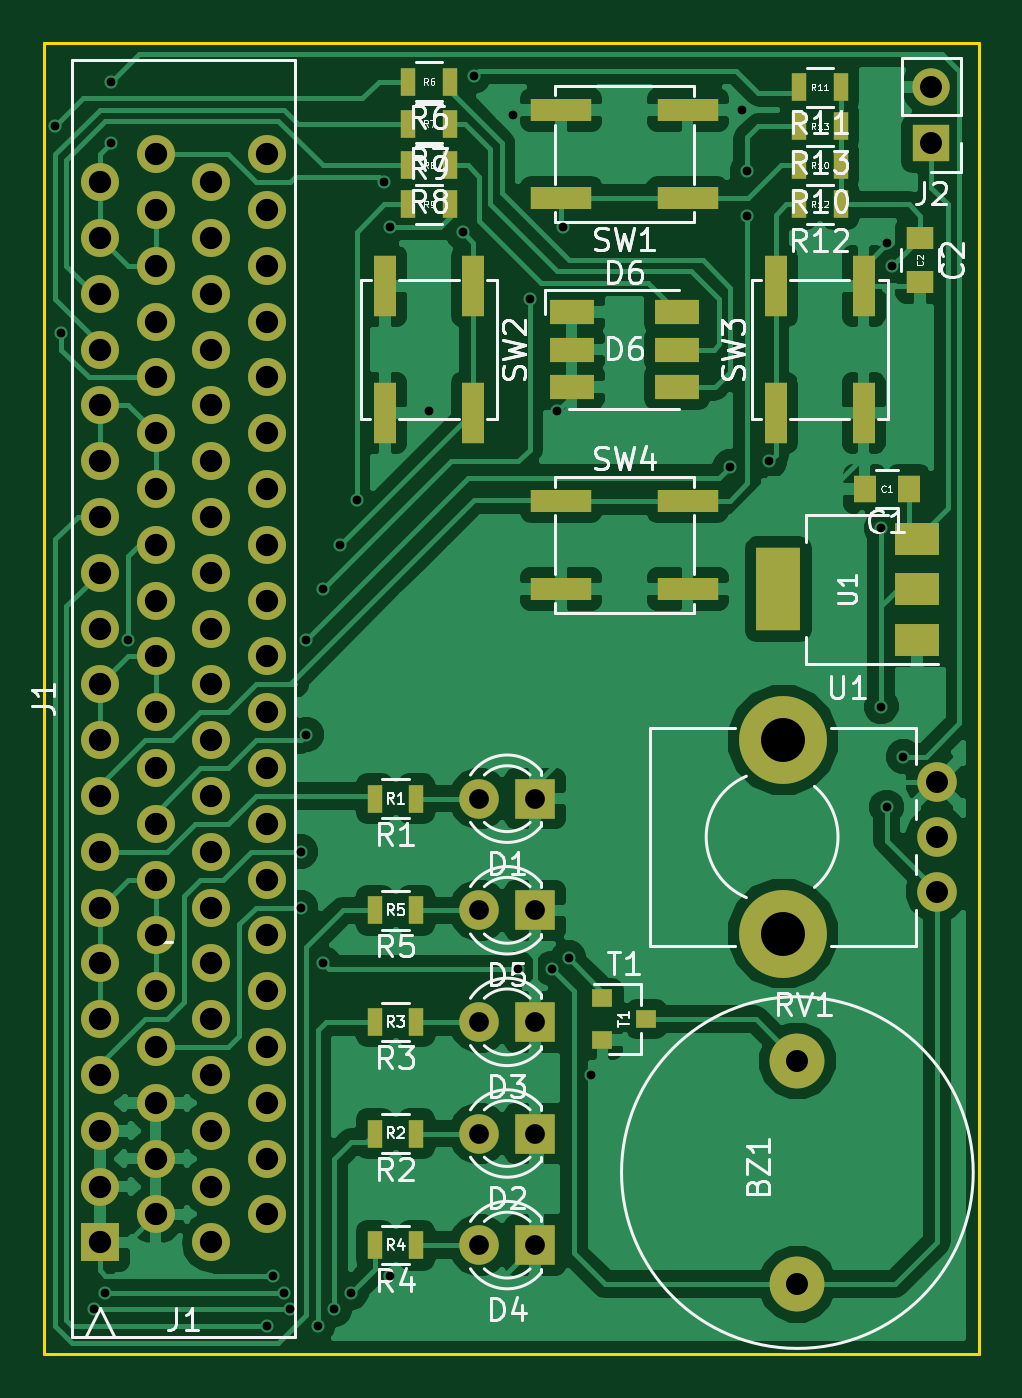
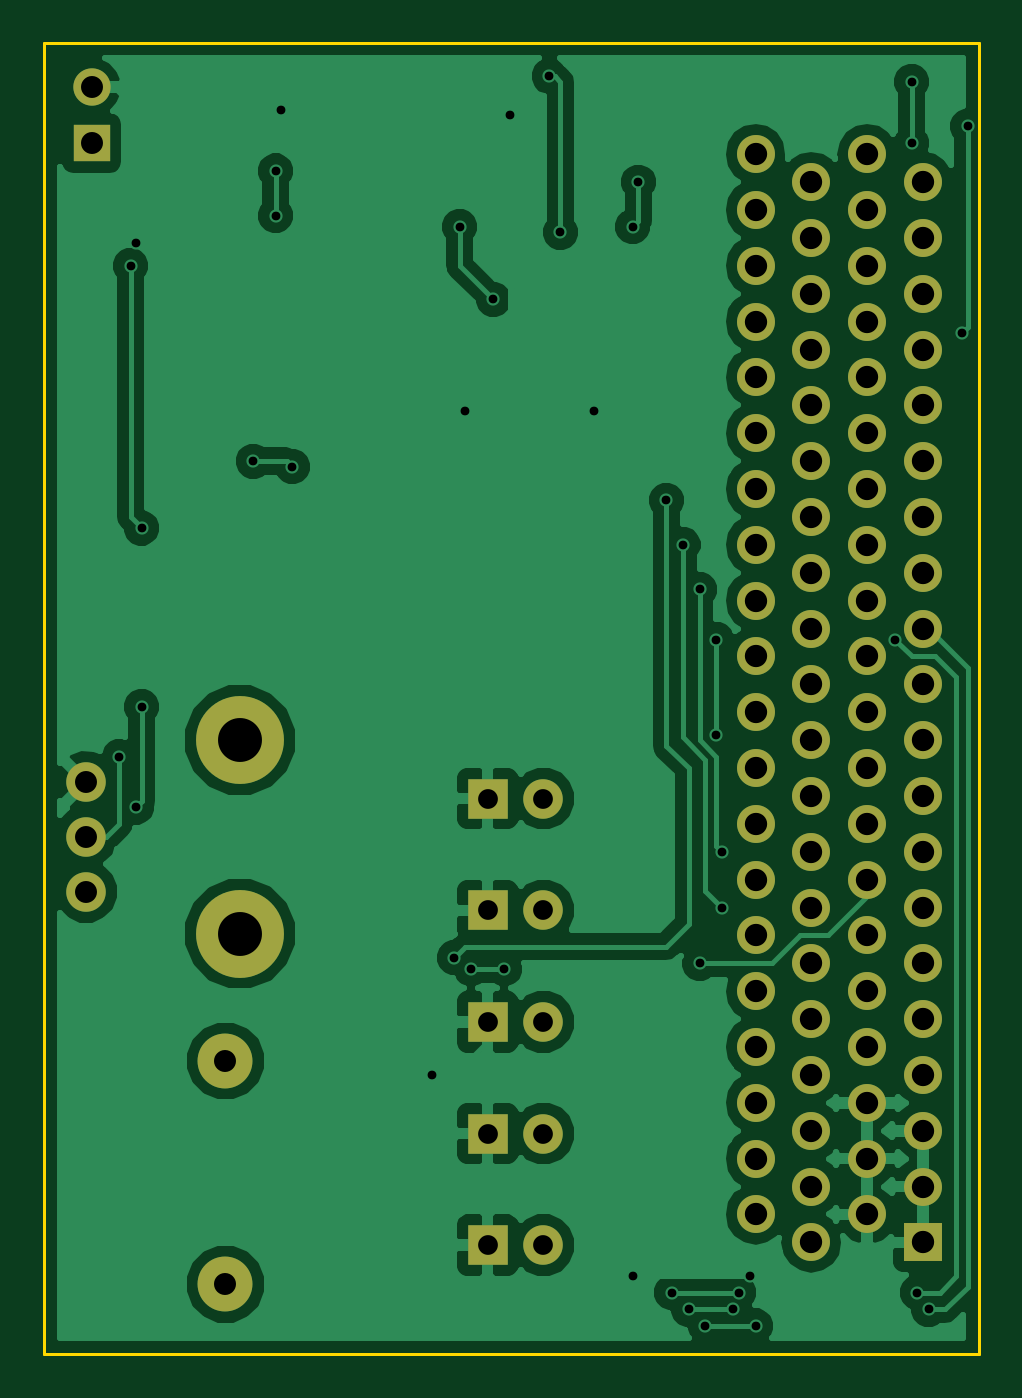
Circuit board: 9 layer files. Board 42.5 x 59.7 mm.
- bottom_copper: microbit-extension-B.Cu.gbr (57248 bytes)
- bottom_mask: microbit-extension-B.Mask.gbr (3011 bytes)
- bottom_silk: microbit-extension-B.SilkS.gbr (289 bytes)
- outline: microbit-extension-Edge.Cuts.gbr (509 bytes)
- top_copper: microbit-extension-F.Cu.gbr (91955 bytes)
- top_mask: microbit-extension-F.Mask.gbr (4742 bytes)
- top_silk: microbit-extension-F.SilkS.gbr (43398 bytes)
- drill: microbit-extension-NPTH.drl (202 bytes)
- drill: microbit-extension.drl (2394 bytes)

=== bottom_copper: microbit-extension-B.Cu.gbr (57248 bytes, source omitted) ===
=== bottom_mask: microbit-extension-B.Mask.gbr ===
G04 #@! TF.FileFunction,Soldermask,Bot*
%FSLAX46Y46*%
G04 Gerber Fmt 4.6, Leading zero omitted, Abs format (unit mm)*
G04 Created by KiCad (PCBNEW 4.0.6) date Monday, August 21, 2017 'PMt' 12:57:47 PM*
%MOMM*%
%LPD*%
G01*
G04 APERTURE LIST*
%ADD10C,0.100000*%
%ADD11C,2.499360*%
%ADD12R,1.800000X1.800000*%
%ADD13C,1.800000*%
%ADD14O,1.727200X1.727200*%
%ADD15R,1.727200X1.727200*%
%ADD16R,1.700000X1.700000*%
%ADD17O,1.700000X1.700000*%
%ADD18C,4.000000*%
G04 APERTURE END LIST*
D10*
D11*
X78740000Y-114935000D03*
X78740000Y-125095000D03*
D12*
X66802000Y-102997000D03*
D13*
X64262000Y-102997000D03*
D12*
X66802000Y-118237000D03*
D13*
X64262000Y-118237000D03*
D12*
X66802000Y-113157000D03*
D13*
X64262000Y-113157000D03*
D12*
X66802000Y-123317000D03*
D13*
X64262000Y-123317000D03*
D12*
X66802000Y-108077000D03*
D13*
X64262000Y-108077000D03*
D14*
X54610000Y-73660000D03*
X52070000Y-74930000D03*
X54610000Y-76200000D03*
X52070000Y-77470000D03*
X54610000Y-78740000D03*
X52070000Y-80010000D03*
X54610000Y-81280000D03*
X52070000Y-82550000D03*
X54610000Y-83820000D03*
X52070000Y-85090000D03*
X54610000Y-86360000D03*
X52070000Y-87630000D03*
X54610000Y-88900000D03*
X52070000Y-90170000D03*
X54610000Y-91440000D03*
X52070000Y-92710000D03*
X54610000Y-93980000D03*
X52070000Y-95250000D03*
X49530000Y-96520000D03*
X49530000Y-93980000D03*
X49530000Y-91440000D03*
X49530000Y-88900000D03*
X49530000Y-86360000D03*
X49530000Y-83820000D03*
X49530000Y-81280000D03*
X49530000Y-78740000D03*
X49530000Y-76200000D03*
X49530000Y-73660000D03*
X46990000Y-95250000D03*
X46990000Y-92710000D03*
X46990000Y-90170000D03*
X46990000Y-87630000D03*
X46990000Y-85090000D03*
X46990000Y-82550000D03*
X46990000Y-80010000D03*
X46990000Y-77470000D03*
X46990000Y-74930000D03*
X54610000Y-96520000D03*
X54610000Y-121920000D03*
X52070000Y-123190000D03*
X46990000Y-97790000D03*
X46990000Y-100330000D03*
X46990000Y-102870000D03*
X46990000Y-105410000D03*
X46990000Y-107950000D03*
X46990000Y-110490000D03*
X46990000Y-113030000D03*
X46990000Y-115570000D03*
X46990000Y-118110000D03*
X46990000Y-120650000D03*
X49530000Y-99060000D03*
X49530000Y-101600000D03*
X49530000Y-104140000D03*
X49530000Y-106680000D03*
X49530000Y-109220000D03*
X49530000Y-111760000D03*
X49530000Y-114300000D03*
X49530000Y-116840000D03*
X49530000Y-119380000D03*
X49530000Y-121920000D03*
D15*
X46990000Y-123190000D03*
D14*
X52070000Y-120650000D03*
X54610000Y-119380000D03*
X52070000Y-118110000D03*
X54610000Y-116840000D03*
X52070000Y-115570000D03*
X54610000Y-114300000D03*
X52070000Y-113030000D03*
X54610000Y-111760000D03*
X52070000Y-110490000D03*
X54610000Y-109220000D03*
X52070000Y-107950000D03*
X54610000Y-106680000D03*
X52070000Y-105410000D03*
X54610000Y-104140000D03*
X52070000Y-102870000D03*
X54610000Y-101600000D03*
X52070000Y-100330000D03*
X54610000Y-99060000D03*
X52070000Y-97790000D03*
D16*
X84836000Y-73152000D03*
D17*
X84836000Y-70612000D03*
D13*
X85090000Y-107235000D03*
X85090000Y-104735000D03*
X85090000Y-102235000D03*
D18*
X78090000Y-109135000D03*
X78090000Y-100335000D03*
M02*

=== bottom_silk: microbit-extension-B.SilkS.gbr ===
G04 #@! TF.FileFunction,Legend,Bot*
%FSLAX46Y46*%
G04 Gerber Fmt 4.6, Leading zero omitted, Abs format (unit mm)*
G04 Created by KiCad (PCBNEW 4.0.6) date Monday, August 21, 2017 'PMt' 12:57:47 PM*
%MOMM*%
%LPD*%
G01*
G04 APERTURE LIST*
%ADD10C,0.100000*%
G04 APERTURE END LIST*
D10*
M02*

=== outline: microbit-extension-Edge.Cuts.gbr ===
G04 #@! TF.FileFunction,Profile,NP*
%FSLAX46Y46*%
G04 Gerber Fmt 4.6, Leading zero omitted, Abs format (unit mm)*
G04 Created by KiCad (PCBNEW 4.0.6) date Monday, August 21, 2017 'PMt' 12:57:47 PM*
%MOMM*%
%LPD*%
G01*
G04 APERTURE LIST*
%ADD10C,0.100000*%
%ADD11C,0.150000*%
G04 APERTURE END LIST*
D10*
D11*
X44450000Y-128270000D02*
X44450000Y-68580000D01*
X86995000Y-128270000D02*
X44450000Y-128270000D01*
X86995000Y-68580000D02*
X86995000Y-128270000D01*
X44450000Y-68580000D02*
X86995000Y-68580000D01*
M02*

=== top_copper: microbit-extension-F.Cu.gbr (91955 bytes, source omitted) ===
=== top_mask: microbit-extension-F.Mask.gbr ===
G04 #@! TF.FileFunction,Soldermask,Top*
%FSLAX46Y46*%
G04 Gerber Fmt 4.6, Leading zero omitted, Abs format (unit mm)*
G04 Created by KiCad (PCBNEW 4.0.6) date Monday, August 21, 2017 'PMt' 12:57:47 PM*
%MOMM*%
%LPD*%
G01*
G04 APERTURE LIST*
%ADD10C,0.100000*%
%ADD11C,2.499360*%
%ADD12R,1.000000X1.250000*%
%ADD13R,1.250000X1.000000*%
%ADD14R,1.800000X1.800000*%
%ADD15C,1.800000*%
%ADD16R,2.000000X1.100000*%
%ADD17O,1.727200X1.727200*%
%ADD18R,1.727200X1.727200*%
%ADD19R,1.700000X1.700000*%
%ADD20O,1.700000X1.700000*%
%ADD21R,0.700000X1.300000*%
%ADD22C,4.000000*%
%ADD23R,2.750000X1.000000*%
%ADD24R,1.000000X2.750000*%
%ADD25R,0.900000X0.800000*%
%ADD26R,2.000000X3.800000*%
%ADD27R,2.000000X1.500000*%
G04 APERTURE END LIST*
D10*
D11*
X78740000Y-114935000D03*
X78740000Y-125095000D03*
D12*
X83804000Y-88900000D03*
X81804000Y-88900000D03*
D13*
X84328000Y-77486000D03*
X84328000Y-79486000D03*
D14*
X66802000Y-102997000D03*
D15*
X64262000Y-102997000D03*
D14*
X66802000Y-118237000D03*
D15*
X64262000Y-118237000D03*
D14*
X66802000Y-113157000D03*
D15*
X64262000Y-113157000D03*
D14*
X66802000Y-123317000D03*
D15*
X64262000Y-123317000D03*
D14*
X66802000Y-108077000D03*
D15*
X64262000Y-108077000D03*
D16*
X68466000Y-80850000D03*
X68466000Y-82550000D03*
X68466000Y-84250000D03*
X73266000Y-84250000D03*
X73266000Y-82550000D03*
X73266000Y-80850000D03*
D17*
X54610000Y-73660000D03*
X52070000Y-74930000D03*
X54610000Y-76200000D03*
X52070000Y-77470000D03*
X54610000Y-78740000D03*
X52070000Y-80010000D03*
X54610000Y-81280000D03*
X52070000Y-82550000D03*
X54610000Y-83820000D03*
X52070000Y-85090000D03*
X54610000Y-86360000D03*
X52070000Y-87630000D03*
X54610000Y-88900000D03*
X52070000Y-90170000D03*
X54610000Y-91440000D03*
X52070000Y-92710000D03*
X54610000Y-93980000D03*
X52070000Y-95250000D03*
X49530000Y-96520000D03*
X49530000Y-93980000D03*
X49530000Y-91440000D03*
X49530000Y-88900000D03*
X49530000Y-86360000D03*
X49530000Y-83820000D03*
X49530000Y-81280000D03*
X49530000Y-78740000D03*
X49530000Y-76200000D03*
X49530000Y-73660000D03*
X46990000Y-95250000D03*
X46990000Y-92710000D03*
X46990000Y-90170000D03*
X46990000Y-87630000D03*
X46990000Y-85090000D03*
X46990000Y-82550000D03*
X46990000Y-80010000D03*
X46990000Y-77470000D03*
X46990000Y-74930000D03*
X54610000Y-96520000D03*
X54610000Y-121920000D03*
X52070000Y-123190000D03*
X46990000Y-97790000D03*
X46990000Y-100330000D03*
X46990000Y-102870000D03*
X46990000Y-105410000D03*
X46990000Y-107950000D03*
X46990000Y-110490000D03*
X46990000Y-113030000D03*
X46990000Y-115570000D03*
X46990000Y-118110000D03*
X46990000Y-120650000D03*
X49530000Y-99060000D03*
X49530000Y-101600000D03*
X49530000Y-104140000D03*
X49530000Y-106680000D03*
X49530000Y-109220000D03*
X49530000Y-111760000D03*
X49530000Y-114300000D03*
X49530000Y-116840000D03*
X49530000Y-119380000D03*
X49530000Y-121920000D03*
D18*
X46990000Y-123190000D03*
D17*
X52070000Y-120650000D03*
X54610000Y-119380000D03*
X52070000Y-118110000D03*
X54610000Y-116840000D03*
X52070000Y-115570000D03*
X54610000Y-114300000D03*
X52070000Y-113030000D03*
X54610000Y-111760000D03*
X52070000Y-110490000D03*
X54610000Y-109220000D03*
X52070000Y-107950000D03*
X54610000Y-106680000D03*
X52070000Y-105410000D03*
X54610000Y-104140000D03*
X52070000Y-102870000D03*
X54610000Y-101600000D03*
X52070000Y-100330000D03*
X54610000Y-99060000D03*
X52070000Y-97790000D03*
D19*
X84836000Y-73152000D03*
D20*
X84836000Y-70612000D03*
D21*
X61402000Y-102997000D03*
X59502000Y-102997000D03*
X61402000Y-118237000D03*
X59502000Y-118237000D03*
X61402000Y-113157000D03*
X59502000Y-113157000D03*
X61402000Y-123317000D03*
X59502000Y-123317000D03*
X61402000Y-108077000D03*
X59502000Y-108077000D03*
X62926000Y-70358000D03*
X61026000Y-70358000D03*
X62926000Y-72263000D03*
X61026000Y-72263000D03*
X62926000Y-74168000D03*
X61026000Y-74168000D03*
X61026000Y-75946000D03*
X62926000Y-75946000D03*
X80706000Y-74168000D03*
X78806000Y-74168000D03*
X80706000Y-70612000D03*
X78806000Y-70612000D03*
X80706000Y-75946000D03*
X78806000Y-75946000D03*
X80706000Y-72390000D03*
X78806000Y-72390000D03*
D15*
X85090000Y-107235000D03*
X85090000Y-104735000D03*
X85090000Y-102235000D03*
D22*
X78090000Y-109135000D03*
X78090000Y-100335000D03*
D23*
X67986000Y-75660000D03*
X73746000Y-75660000D03*
X73746000Y-71660000D03*
X67986000Y-71660000D03*
D24*
X63976000Y-85430000D03*
X63976000Y-79670000D03*
X59976000Y-79670000D03*
X59976000Y-85430000D03*
X77756000Y-79670000D03*
X77756000Y-85430000D03*
X81756000Y-85430000D03*
X81756000Y-79670000D03*
D23*
X73746000Y-89440000D03*
X67986000Y-89440000D03*
X67986000Y-93440000D03*
X73746000Y-93440000D03*
D25*
X69866000Y-112080000D03*
X69866000Y-113980000D03*
X71866000Y-113030000D03*
D26*
X77876000Y-93472000D03*
D27*
X84176000Y-93472000D03*
X84176000Y-91172000D03*
X84176000Y-95772000D03*
M02*

=== top_silk: microbit-extension-F.SilkS.gbr (43398 bytes, source omitted) ===
=== drill: microbit-extension-NPTH.drl ===
M48
;DRILL file {KiCad 4.0.6} date Monday, August 21, 2017 'PMt' 12:57:51 PM
;FORMAT={-:-/ absolute / metric / decimal}
FMAT,2
METRIC,TZ
T1C2.000
%
G90
G05
M71
T1
X78.09Y-100.335
X78.09Y-109.135
T0
M30

=== drill: microbit-extension.drl ===
M48
;DRILL file {KiCad 4.0.6} date Monday, August 21, 2017 'PMt' 12:57:51 PM
;FORMAT={-:-/ absolute / metric / decimal}
FMAT,2
METRIC,TZ
T1C0.400
T2C0.900
T3C1.000
T4C1.001
T5C1.016
%
G90
G05
M71
T1
X44.958Y-72.39
X45.212Y-81.788
X46.736Y-126.238
X47.244Y-125.476
X47.498Y-70.358
X47.498Y-73.152
X48.26Y-95.758
X54.61Y-127.
X54.864Y-124.714
X55.372Y-125.476
X55.626Y-126.238
X56.134Y-105.41
X56.134Y-107.95
X56.388Y-95.758
X56.388Y-100.076
X56.896Y-127.
X57.15Y-93.472
X57.15Y-110.49
X57.658Y-126.238
X57.912Y-91.44
X58.42Y-125.476
X58.674Y-89.408
X59.944Y-74.93
X60.198Y-76.962
X60.198Y-124.714
X61.976Y-85.344
X63.5Y-77.216
X64.008Y-70.104
X65.786Y-71.882
X66.04Y-110.744
X66.548Y-80.264
X67.564Y-110.744
X67.818Y-85.344
X68.072Y-76.962
X68.326Y-110.236
X69.342Y-115.57
X75.692Y-87.884
X76.2Y-71.628
X76.454Y-74.422
X76.454Y-76.454
X77.47Y-87.63
X82.55Y-90.678
X82.55Y-98.806
X82.804Y-77.724
X82.804Y-103.378
X83.058Y-78.74
X83.566Y-101.092
T2
X64.262Y-102.997
X64.262Y-108.077
X64.262Y-113.157
X64.262Y-118.237
X64.262Y-123.317
X66.802Y-102.997
X66.802Y-108.077
X66.802Y-113.157
X66.802Y-118.237
X66.802Y-123.317
T3
X84.836Y-70.612
X84.836Y-73.152
X85.09Y-102.235
X85.09Y-104.735
X85.09Y-107.235
T4
X78.74Y-114.935
X78.74Y-125.095
T5
X46.99Y-74.93
X46.99Y-77.47
X46.99Y-80.01
X46.99Y-82.55
X46.99Y-85.09
X46.99Y-87.63
X46.99Y-90.17
X46.99Y-92.71
X46.99Y-95.25
X46.99Y-97.79
X46.99Y-100.33
X46.99Y-102.87
X46.99Y-105.41
X46.99Y-107.95
X46.99Y-110.49
X46.99Y-113.03
X46.99Y-115.57
X46.99Y-118.11
X46.99Y-120.65
X46.99Y-123.19
X49.53Y-73.66
X49.53Y-76.2
X49.53Y-78.74
X49.53Y-81.28
X49.53Y-83.82
X49.53Y-86.36
X49.53Y-88.9
X49.53Y-91.44
X49.53Y-93.98
X49.53Y-96.52
X49.53Y-99.06
X49.53Y-101.6
X49.53Y-104.14
X49.53Y-106.68
X49.53Y-109.22
X49.53Y-111.76
X49.53Y-114.3
X49.53Y-116.84
X49.53Y-119.38
X49.53Y-121.92
X52.07Y-74.93
X52.07Y-77.47
X52.07Y-80.01
X52.07Y-82.55
X52.07Y-85.09
X52.07Y-87.63
X52.07Y-90.17
X52.07Y-92.71
X52.07Y-95.25
X52.07Y-97.79
X52.07Y-100.33
X52.07Y-102.87
X52.07Y-105.41
X52.07Y-107.95
X52.07Y-110.49
X52.07Y-113.03
X52.07Y-115.57
X52.07Y-118.11
X52.07Y-120.65
X52.07Y-123.19
X54.61Y-73.66
X54.61Y-76.2
X54.61Y-78.74
X54.61Y-81.28
X54.61Y-83.82
X54.61Y-86.36
X54.61Y-88.9
X54.61Y-91.44
X54.61Y-93.98
X54.61Y-96.52
X54.61Y-99.06
X54.61Y-101.6
X54.61Y-104.14
X54.61Y-106.68
X54.61Y-109.22
X54.61Y-111.76
X54.61Y-114.3
X54.61Y-116.84
X54.61Y-119.38
X54.61Y-121.92
T0
M30

